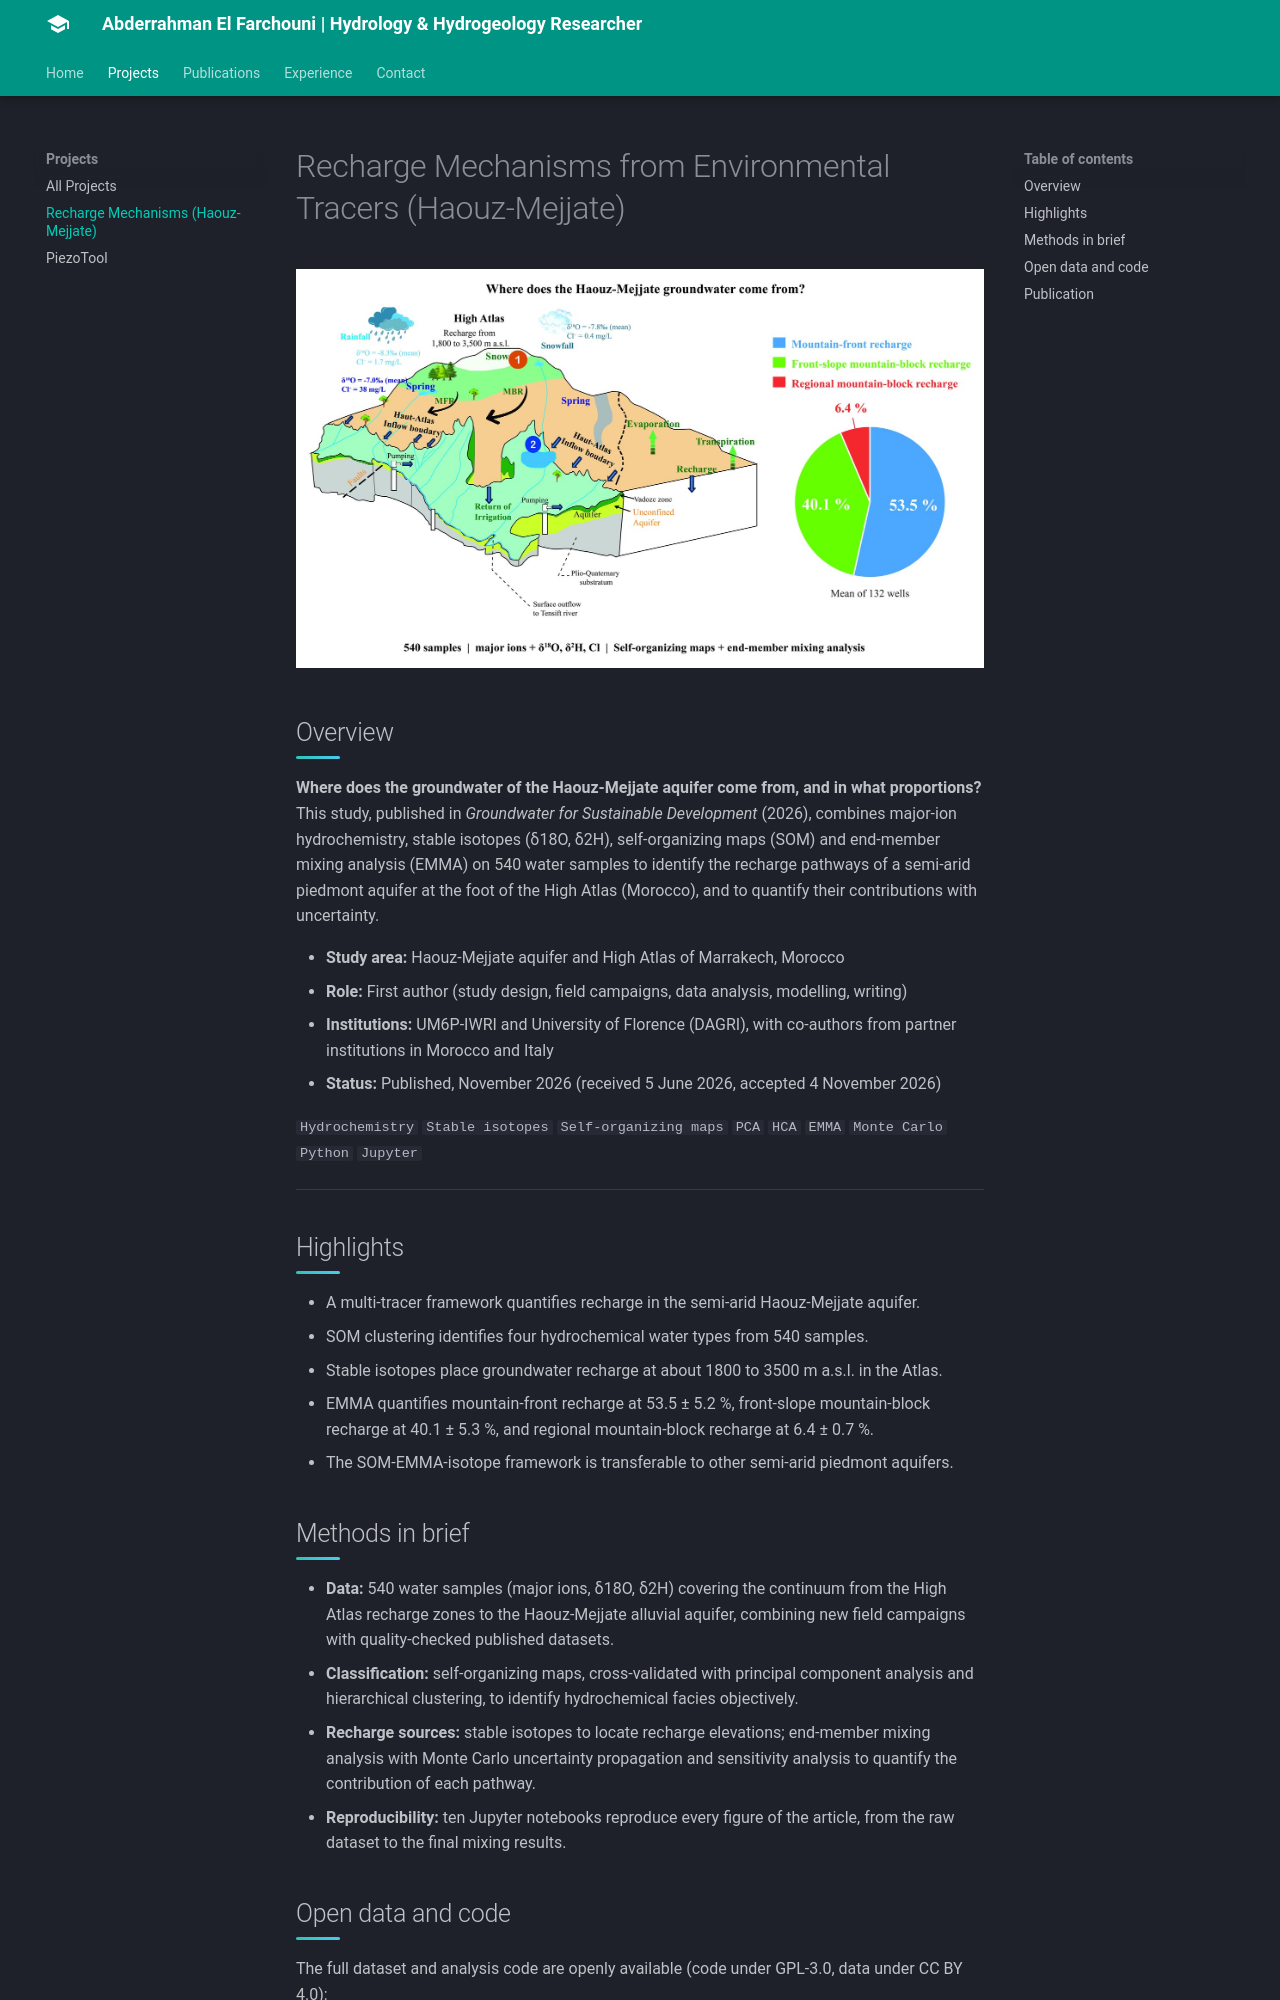

repository: ElFarchouni/ElFarchouni.github.io · page: projects/recharge-tracers/index.html · generator: mkdocs

# Recharge Mechanisms from Environmental Tracers (Haouz-Mejjate)

![Graphical abstract: groundwater recharge mechanisms in the Haouz-Mejjate aquifer, from environmental tracers and self-organizing maps](../assets/images/haouz-mejjate-recharge-ga.jpg)

## Overview

**Where does the groundwater of the Haouz-Mejjate aquifer come from, and in what proportions?**
This study, published in *Groundwater for Sustainable Development* (2026), combines major-ion
hydrochemistry, stable isotopes (δ18O, δ2H), self-organizing maps (SOM) and end-member mixing
analysis (EMMA) on 540 water samples to identify the recharge pathways of a semi-arid piedmont
aquifer at the foot of the High Atlas (Morocco), and to quantify their contributions with
uncertainty.

- **Study area:** Haouz-Mejjate aquifer and High Atlas of Marrakech, Morocco
- **Role:** First author (study design, field campaigns, data analysis, modelling, writing)
- **Institutions:** UM6P-IWRI and University of Florence (DAGRI), with co-authors from partner institutions in Morocco and Italy
- **Status:** Published, November 2026 (received 5 June 2026, accepted 4 November 2026)

`Hydrochemistry` `Stable isotopes` `Self-organizing maps` `PCA` `HCA` `EMMA` `Monte Carlo` `Python` `Jupyter`

---

## Highlights

- A multi-tracer framework quantifies recharge in the semi-arid Haouz-Mejjate aquifer.
- SOM clustering identifies four hydrochemical water types from 540 samples.
- Stable isotopes place groundwater recharge at about 1800 to 3500 m a.s.l. in the Atlas.
- EMMA quantifies mountain-front recharge at 53.5 ± 5.2 %, front-slope mountain-block recharge at 40.1 ± 5.3 %, and regional mountain-block recharge at 6.4 ± 0.7 %.
- The SOM-EMMA-isotope framework is transferable to other semi-arid piedmont aquifers.

## Methods in brief

- **Data:** 540 water samples (major ions, δ18O, δ2H) covering the continuum from the High Atlas recharge zones to the Haouz-Mejjate alluvial aquifer, combining new field campaigns with quality-checked published datasets.
- **Classification:** self-organizing maps, cross-validated with principal component analysis and hierarchical clustering, to identify hydrochemical facies objectively.
- **Recharge sources:** stable isotopes to locate recharge elevations; end-member mixing analysis with Monte Carlo uncertainty propagation and sensitivity analysis to quantify the contribution of each pathway.
- **Reproducibility:** ten Jupyter notebooks reproduce every figure of the article, from the raw dataset to the final mixing results.
